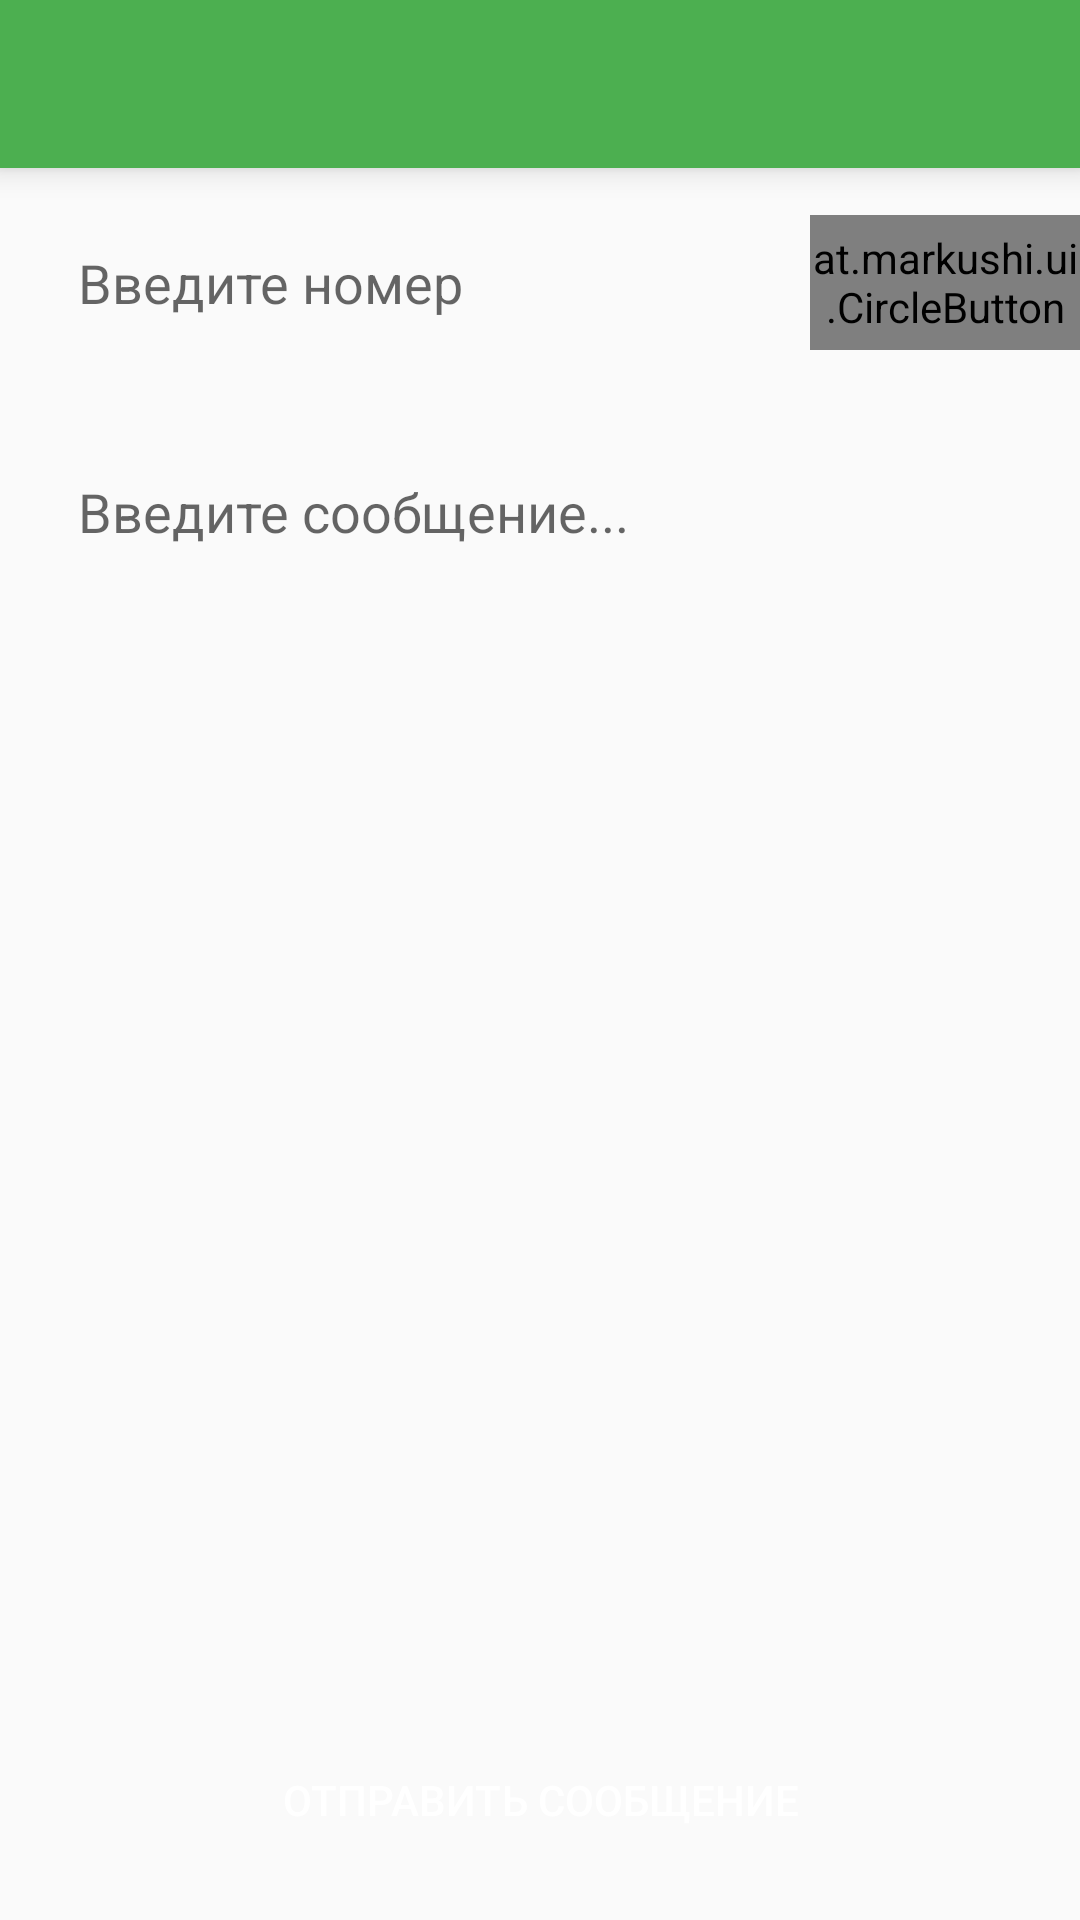

This screen was rendered from an Android layout file. Write that file and the resources it references.
<!-- AndroidManifest.xml: application theme AppTheme -->
<!-- res/layout/activity_web_phone.xml -->
<?xml version="1.0" encoding="utf-8"?>
<RelativeLayout xmlns:android="http://schemas.android.com/apk/res/android"
    xmlns:tools="http://schemas.android.com/tools"
    xmlns:app="http://schemas.android.com/apk/res-auto"
    android:id="@+id/activity_web_phone"
    android:layout_width="match_parent"
    android:layout_height="match_parent"


    tools:context="com.islavdroid.vomerapp.login_page.WebPhoneActivity">
    <android.support.v7.widget.Toolbar
        android:id="@+id/toolbar"
        android:layout_width="match_parent"
        android:layout_height="wrap_content"
        android:background="?attr/colorPrimary"
        android:elevation="6dp"
        android:minHeight="?attr/actionBarSize"
        android:theme="@style/ThemeOverlay.AppCompat.Dark.ActionBar"
        app:popupTheme="@style/ThemeOverlay.AppCompat.Light">

    </android.support.v7.widget.Toolbar>
<LinearLayout
    android:layout_width="match_parent"
    android:layout_height="wrap_content"
    android:layout_below="@+id/toolbar"
    android:id="@+id/lay"
    android:weightSum="4"
    android:orientation="horizontal">
    <EditText
        android:layout_margin="16dp"
        android:padding="10dp"
        android:background="@drawable/bg_edittext_icon"
       android:layout_weight="1"
        android:layout_width="match_parent"
        android:layout_height="wrap_content"
        android:inputType="number"
        android:theme="@style/MyEditTextTheme"
        android:id="@+id/edit_number"
        android:hint="Введите номер"

       />
    <at.markushi.ui.CircleButton
        android:layout_gravity="center_vertical"
android:layout_weight="3"
        android:layout_width="match_parent"
        android:layout_height="45dp"
        android:id="@+id/button_answer"
        app:cb_color="@color/colorPrimary"
        android:src="@drawable/ic_call_white_24dp"

        />

</LinearLayout>


    <EditText

        android:layout_below="@+id/lay"
        android:layout_width="match_parent"
        android:inputType="textMultiLine"
        android:layout_margin="16dp"
        android:scrollbars="vertical"
        android:padding="10dp"
        android:gravity="top|left"
        android:hint="Введите сообщение..."
        android:layout_height="match_parent"
        android:background="@drawable/bg_edittext_icon"
        android:theme="@style/MyEditTextTheme"
        android:layout_above="@+id/wright_button"
        />


    <Button
        android:layout_width="match_parent"
        android:layout_margin="16dp"
        android:layout_height="wrap_content"
        android:layout_alignParentBottom="true"
        android:id="@+id/wright_button"
        android:background="@drawable/button"
        android:textColor="#FFFFFF"
        android:text="отправить сообщение"/>

</RelativeLayout>
<!-- resources referenced by this layout -->
<resources>
  <color name="colorPrimary">#4CAF50</color>
  <style name="MyEditTextTheme">
          
          <item name="colorAccent">@color/colorPrimary</item>
          
      </style>
  <style name="AppTheme" parent="Theme.AppCompat.Light.NoActionBar">
          
  
          <item name="colorPrimary">@color/colorPrimary</item>
          <item name="colorPrimaryDark">@color/colorPrimaryDark</item>
          <item name="colorAccent">@color/colorAccent</item>
          <item name="material_drawer_background">@color/material_drawer_background</item>
          <item name="material_drawer_primary_text">@color/material_drawer_primary_text</item>
          <item name="material_drawer_primary_icon">@color/colorPrimary</item>
          <item name="material_drawer_secondary_text">@color/material_drawer_secondary_text</item>
          <item name="material_drawer_hint_text">@color/material_drawer_hint_text</item>
          <item name="material_drawer_divider">@color/material_drawer_divider</item>
          <item name="material_drawer_selected">@color/material_drawer_selected</item>
          <item name="material_drawer_selected_text">@color/material_drawer_selected_text</item>
          <item name="material_drawer_header_selection_text">@color/material_drawer_header_selection_text</item>
  
      </style>
  <color name="colorPrimaryDark">#43A047</color>
  <color name="colorAccent">#FFFFFF</color>
  <color name="material_drawer_background">#F9F9F9</color>
  <color name="material_drawer_primary_text">#DE000000</color>
  <color name="material_drawer_secondary_text">#8A000000</color>
  <color name="material_drawer_hint_text">#42000000</color>
  <color name="material_drawer_divider">#1F000000</color>
  <color name="material_drawer_selected">#E8E8E8</color>
  <color name="material_drawer_selected_text">#2196F3</color>
  <color name="material_drawer_header_selection_text">#FFF</color>
</resources>
